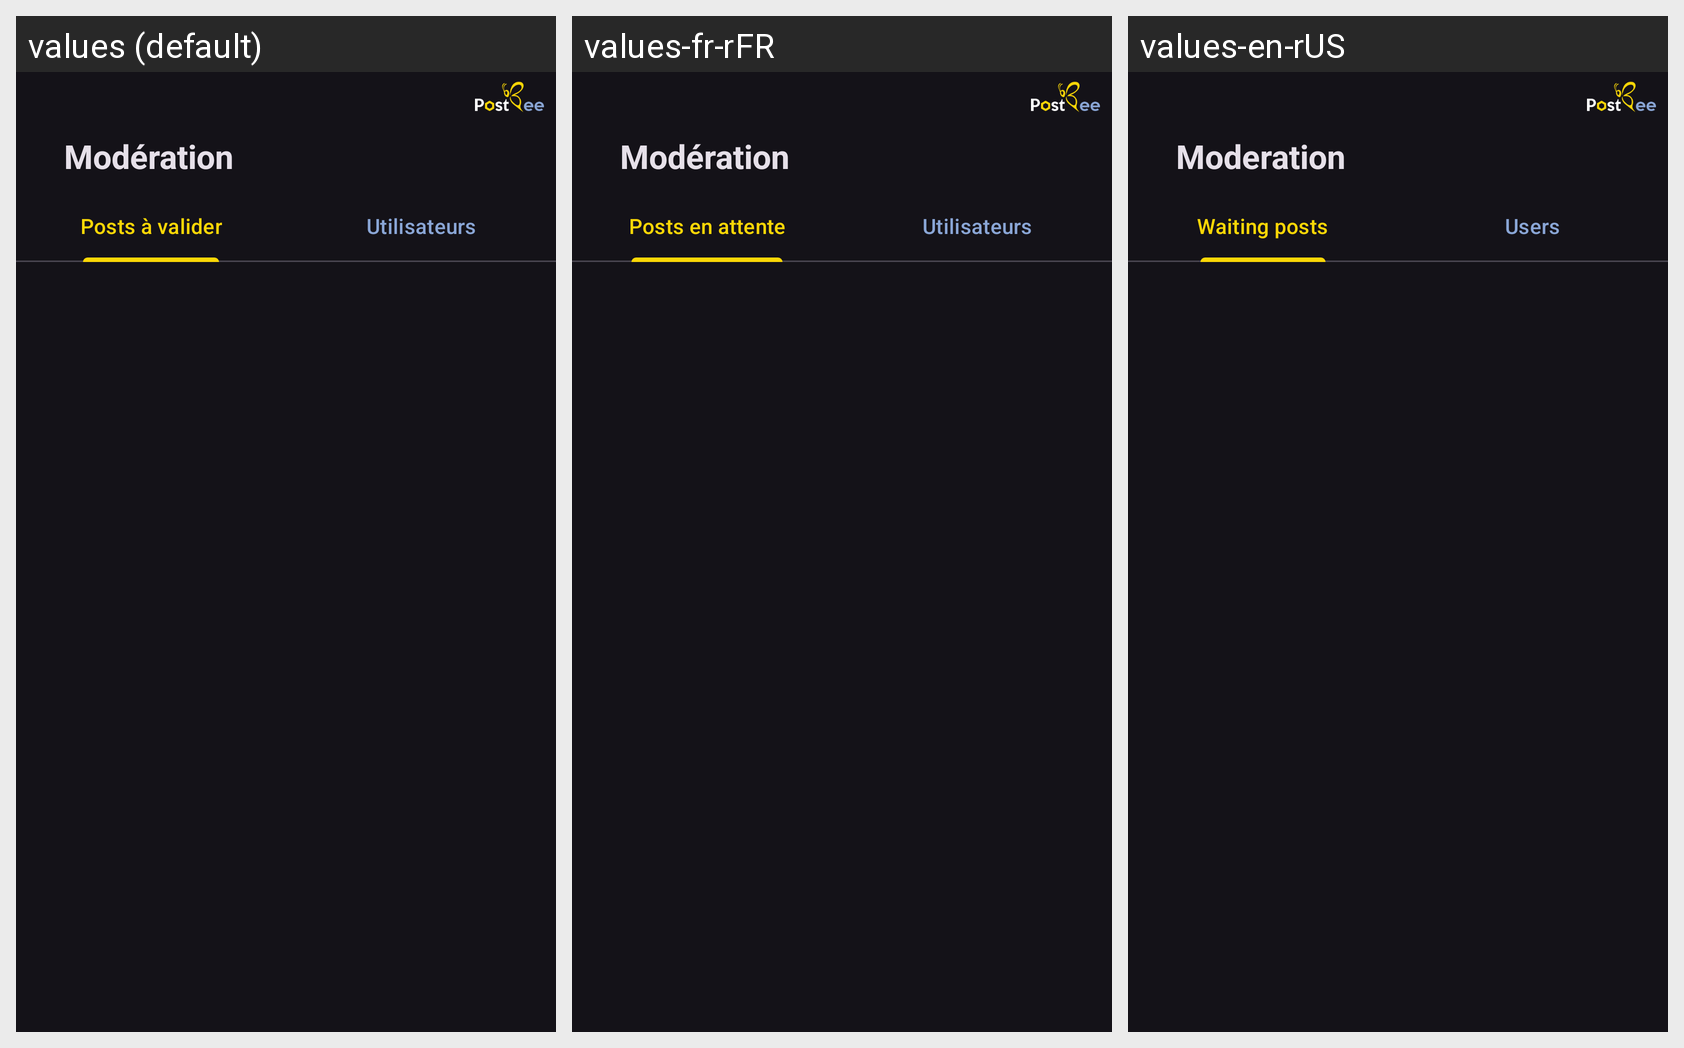

The Android screen above is rendered under several locales of the same app. Produce the string resources it draws, with the default and per-locale values.
Android screen res/layout/activity_moderation.xml rendered under 3 locales, left to right: values (default), values-fr-rFR, values-en-rUS. Device: Nexus 5 (rendered at 1080×1920; each locale shown at half size, 540×960, under a caption strip naming it); theme Theme.Mobile_app.
Strings drawn on this screen, with the default value and each locale's value (text and hints the layout hard-codes, and strings that could not be matched under every locale, appear in the picture but are not listed):

ui_moderation
  values: Modération
  values-fr-rFR: Modération
  values-en-rUS: Moderation

ui_postToValidate
  values: Posts à valider
  values-fr-rFR: Posts en attente
  values-en-rUS: Waiting posts

ui_users
  values: Utilisateurs
  values-fr-rFR: Utilisateurs
  values-en-rUS: Users
